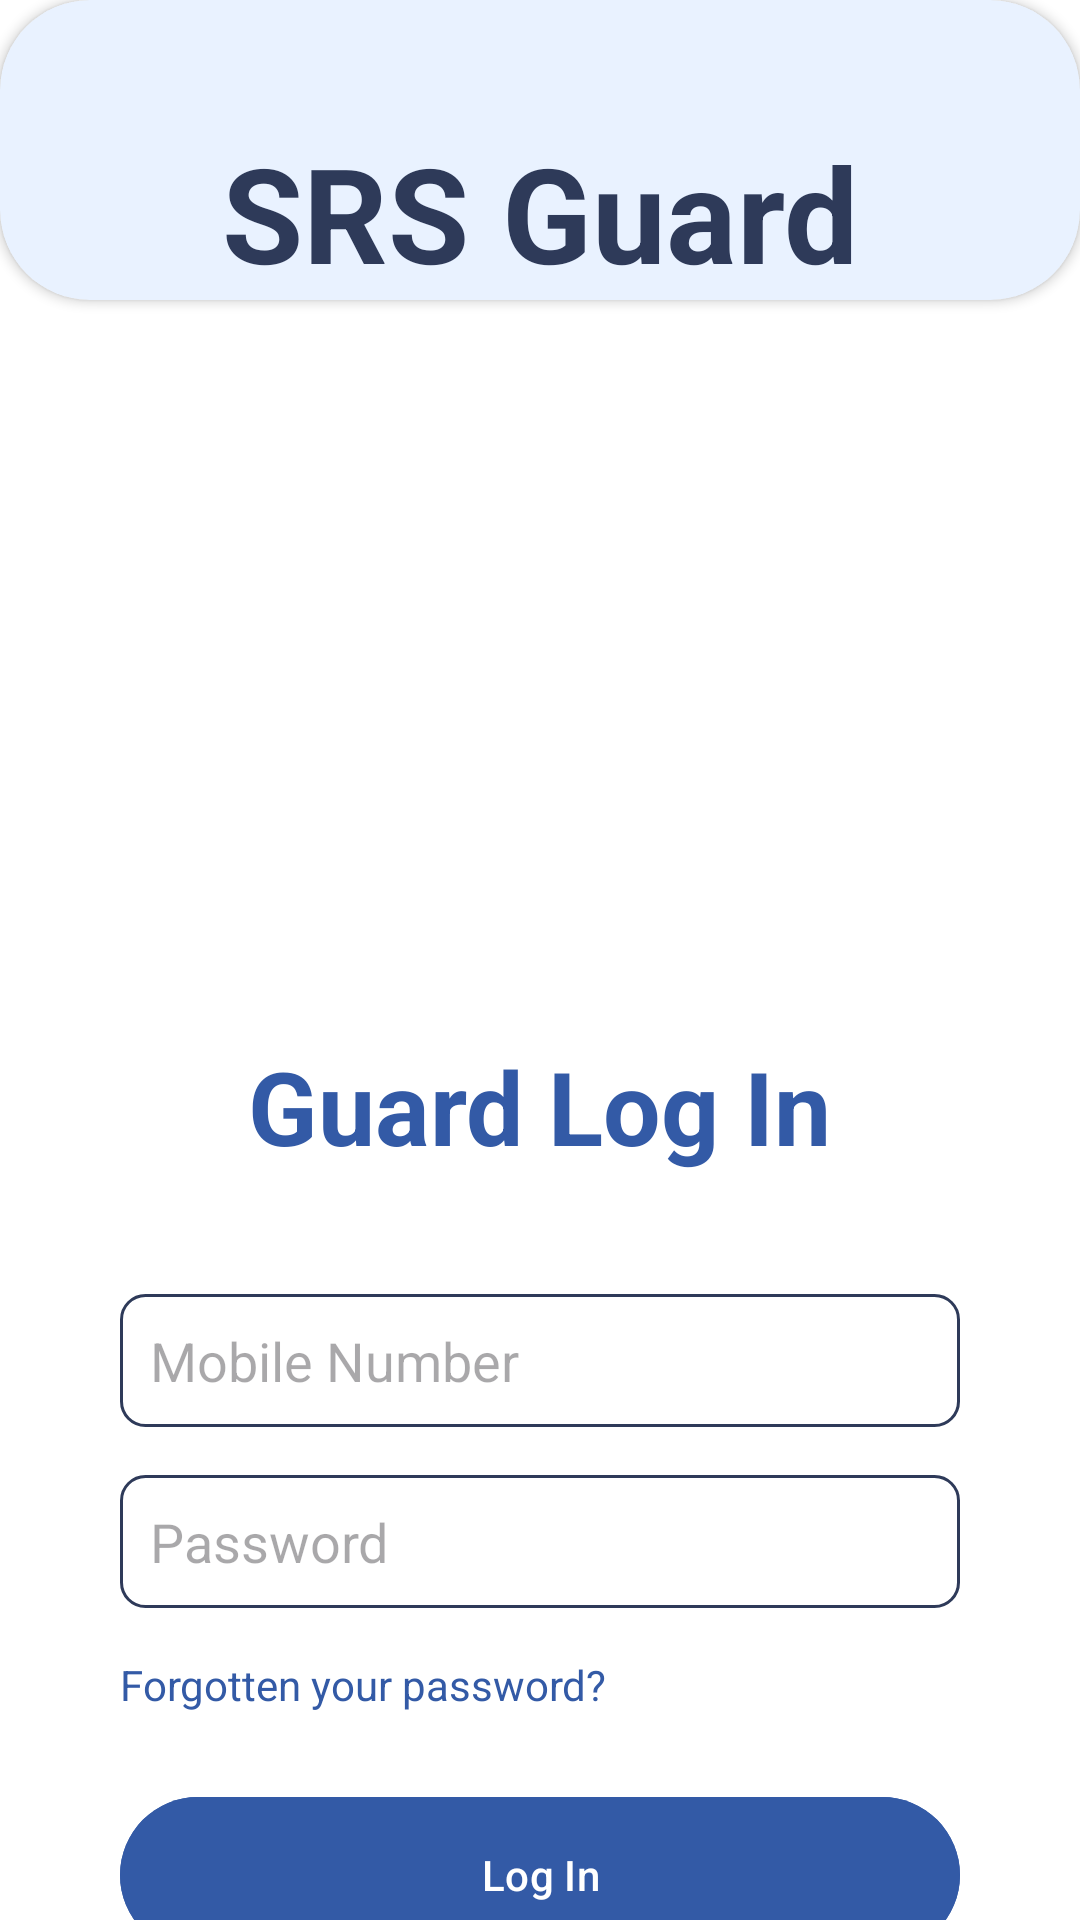

Reconstruct the res/layout file that produces this screen, plus the resources it refers to.
<!-- AndroidManifest.xml: application theme Theme.Project_B_Security_GardApp -->
<!-- res/layout/activity_login.xml -->
<?xml version="1.0" encoding="utf-8"?>
<androidx.constraintlayout.widget.ConstraintLayout
    xmlns:android="http://schemas.android.com/apk/res/android"
    xmlns:app="http://schemas.android.com/apk/res-auto"
    xmlns:tools="http://schemas.android.com/tools"
    android:layout_width="match_parent"
    android:layout_height="match_parent"
    tools:context=".LoginActivity"
    android:background="@color/white"
    >

    <androidx.cardview.widget.CardView
        android:id="@+id/cardView"
        android:layout_width="match_parent"
        android:layout_height="100dp"
        android:backgroundTint="@color/Secondary_Color"
        app:cardCornerRadius="30dp"
        app:layout_constraintEnd_toEndOf="parent"
        app:layout_constraintStart_toStartOf="parent"
        app:layout_constraintTop_toTopOf="parent">

        <LinearLayout
            android:layout_width="match_parent"
            android:layout_height="match_parent"
            android:gravity="bottom|center"
            android:orientation="vertical">

            <TextView
                android:id="@+id/text_app_title"
                android:layout_width="wrap_content"
                android:layout_height="wrap_content"
                android:text="@string/app_name"
                android:textColor="@color/text_Primary_color"
                android:textSize="44sp"
                android:textStyle="bold"
                app:layout_constraintEnd_toEndOf="parent"
                app:layout_constraintStart_toStartOf="parent"
                app:layout_constraintTop_toTopOf="parent" />
        </LinearLayout>
    </androidx.cardview.widget.CardView>

    <androidx.constraintlayout.widget.ConstraintLayout
        android:layout_width="match_parent"
        android:layout_height="0dp"
        app:layout_constraintBottom_toBottomOf="parent"
        app:layout_constraintEnd_toEndOf="parent"
        app:layout_constraintStart_toStartOf="parent"
        app:layout_constraintTop_toBottomOf="@+id/cardView">


        <ImageView
            android:id="@+id/image_logo"
            android:layout_width="200dp"
            android:layout_height="200dp"
            android:layout_marginTop="30dp"
            android:contentDescription="App Logo"
            app:layout_constraintEnd_toEndOf="parent"
            app:layout_constraintStart_toStartOf="parent"
            app:layout_constraintTop_toTopOf="parent"
            app:srcCompat="@drawable/logo_srs" /> 

        <TextView
            android:id="@+id/text_login_title"
            android:layout_width="wrap_content"
            android:layout_height="wrap_content"
            android:layout_marginTop="16dp"
            android:text="Guard Log In"
            android:textColor="@color/Primary_Color"
            android:textSize="34sp"
            android:textStyle="bold"
            app:layout_constraintEnd_toEndOf="parent"
            app:layout_constraintStart_toStartOf="parent"
            app:layout_constraintTop_toBottomOf="@id/image_logo" />

        <LinearLayout
            android:id="@+id/LLForm"
            android:layout_width="match_parent"
            android:layout_height="wrap_content"
            android:orientation="vertical"
            app:layout_constraintTop_toBottomOf="@id/text_login_title"

            android:layout_margin="40dp"
            >
            <androidx.appcompat.widget.AppCompatEditText
                android:id="@+id/mobileNumber"
                android:layout_width="match_parent"
                android:layout_height="match_parent"
                android:hint="Mobile Number"
                android:padding="10dp"
                android:background="@drawable/input_bg_with_border"
                />
            <androidx.appcompat.widget.AppCompatEditText
                android:id="@+id/password"
                android:layout_width="match_parent"
                android:layout_height="match_parent"
                android:hint="Password"
                android:padding="10dp"
                android:inputType="textPassword"
                android:layout_marginTop="16dp"
                android:background="@drawable/input_bg_with_border"
                />
            <TextView
                android:id="@+id/TvMessage"
                android:layout_width="wrap_content"
                android:layout_height="wrap_content"
                android:text="message"
                android:textColor="@color/red"
                android:layout_marginTop="16dp"
                android:visibility="gone"
                />
            <TextView
                android:id="@+id/TvForgottenPsw"
                android:layout_width="wrap_content"
                android:layout_height="wrap_content"
                android:text="Forgotten your password?"
                android:textColor="@color/Primary_Color"
                android:layout_marginTop="16dp"
                />




        </LinearLayout>



        <com.google.android.material.button.MaterialButton
            android:id="@+id/button_login"
            android:layout_width="0dp"
            android:layout_height="60dp"
            android:layout_marginTop="24dp"
            android:backgroundTint="@color/Primary_Color"
            android:text="@string/log_in"
            app:cornerRadius="30dp"
            app:layout_constraintEnd_toEndOf="@id/LLForm"
            app:layout_constraintStart_toStartOf="@id/LLForm"
            app:layout_constraintTop_toBottomOf="@id/LLForm" />


        <TextView
            android:id="@+id/RegisterAccountTV"
            android:layout_width="wrap_content"
            android:layout_height="wrap_content"
            android:text="@string/not_an_accound_register_account"
            android:layout_marginTop="20dp"
            android:textColor="@color/red"
            app:layout_constraintStart_toStartOf="parent"
            app:layout_constraintEnd_toEndOf="parent"
            app:layout_constraintTop_toBottomOf="@id/button_login"

            />


    </androidx.constraintlayout.widget.ConstraintLayout>

</androidx.constraintlayout.widget.ConstraintLayout>
<!-- resources referenced by this layout -->
<resources>
  <color name="Primary_Color">#335AA6</color>
  <color name="Secondary_Color">#E9F2FF</color>
  <color name="red">#C62828</color>
  <color name="text_Primary_color">#2E3A59</color>
  <color name="white">#FFFFFFFF</color>
  <!-- drawable input_bg_with_border (drawable) -->
  <?xml version="1.0" encoding="utf-8"?>
  <shape xmlns:android="http://schemas.android.com/apk/res/android">
      <solid android:color="@color/white"/>
      <stroke android:color="@color/text_Primary_color" android:width="1dp"/>
      <corners android:radius="8dp" />
  </shape>
  <string name="app_name">SRS Guard</string>
  <string name="log_in">Log In</string>
  <string name="not_an_accound_register_account">Not An Account /Register Account</string>
  <style name="Theme.Project_B_Security_GardApp" parent="Base.Theme.Project_B_Security_GardApp" />
  <style name="Base.Theme.Project_B_Security_GardApp" parent="Theme.Material3.Light.NoActionBar">
          
          
  
      </style>
</resources>
